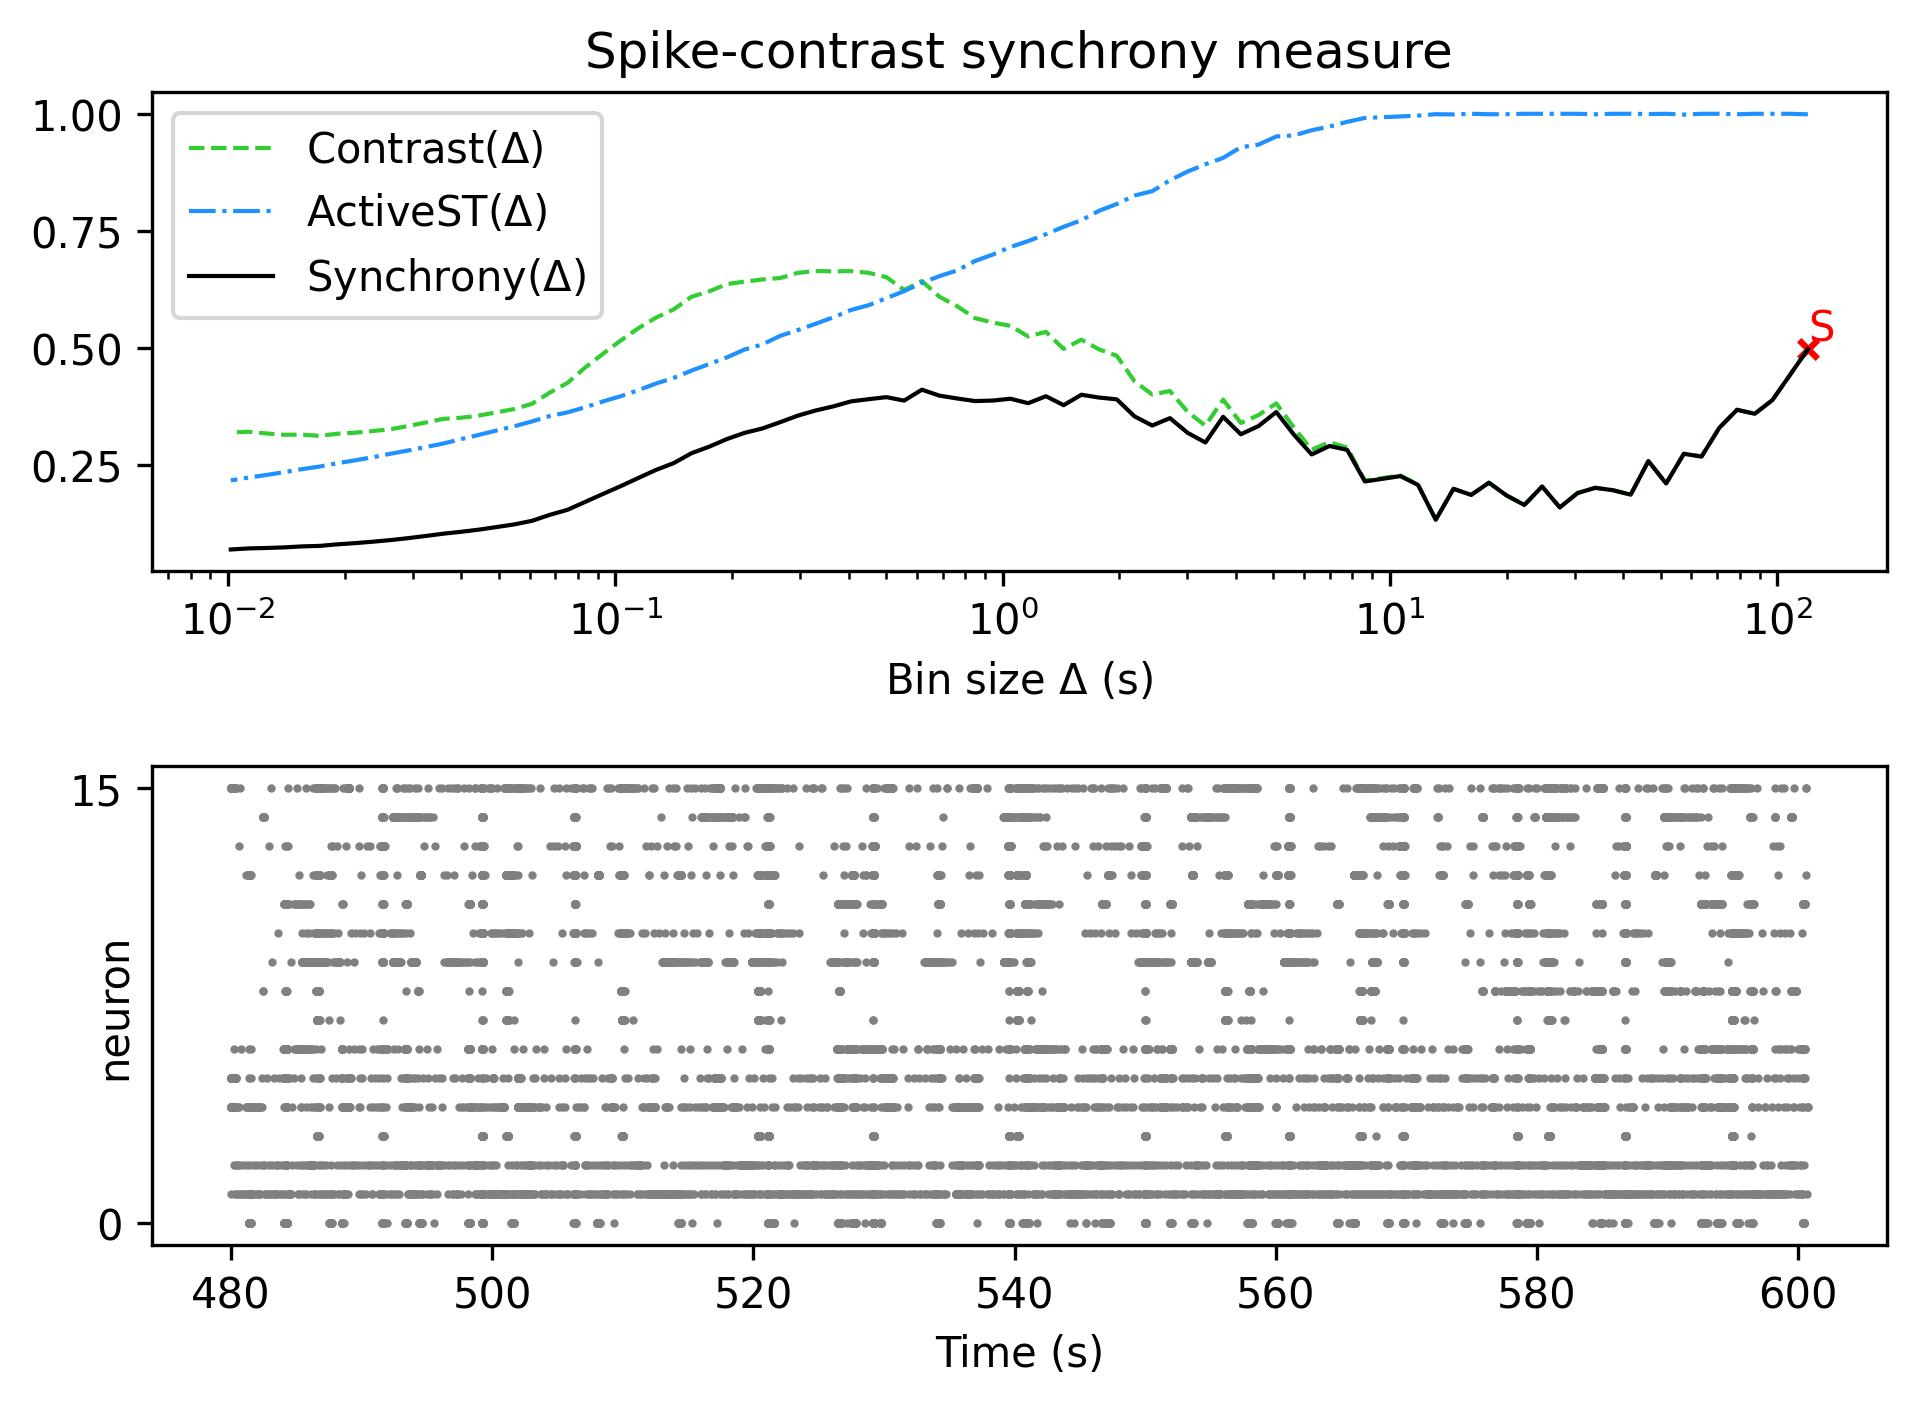

The file beside this chart, header and first rows:
, Spike-contrast (120.0 s), Spike-contrast (108.0 s), Spike-contrast (97.2 s), Spike-contrast (87.48 s), Spike-contrast (78.732 s), Spike-contrast (70.859 s), Spike-contrast (63.773 s), Spike-contrast (57.396 s), Spike-contrast (51.656 s), Spike-contrast (46.49 s), Spike-contrast (41.841 s), Spike-contrast (37.657 s), Spike-contrast (33.892 s), Spike-contrast (30.502 s), Spike-contrast (27.452 s), Spike-contrast (24.707 s), Spike-contrast (22.236 s), Spike-contrast (20.013 s), Spike-contrast (18.011 s), Spike-contrast (16.21 s), Spike-contrast (14.589 s), Spike-contrast (13.13 s), Spike-contrast (11.817 s)
0, 0.4972, 0.4426, 0.3884, 0.3591, 0.3675, 0.3291, 0.2677, 0.2736, 0.2101, 0.2581, 0.1863, 0.1958, 0.2009, 0.1897, 0.159, 0.2037, 0.1643, 0.1844, 0.2118, 0.1858, 0.1987, 0.1327, 0.2071
